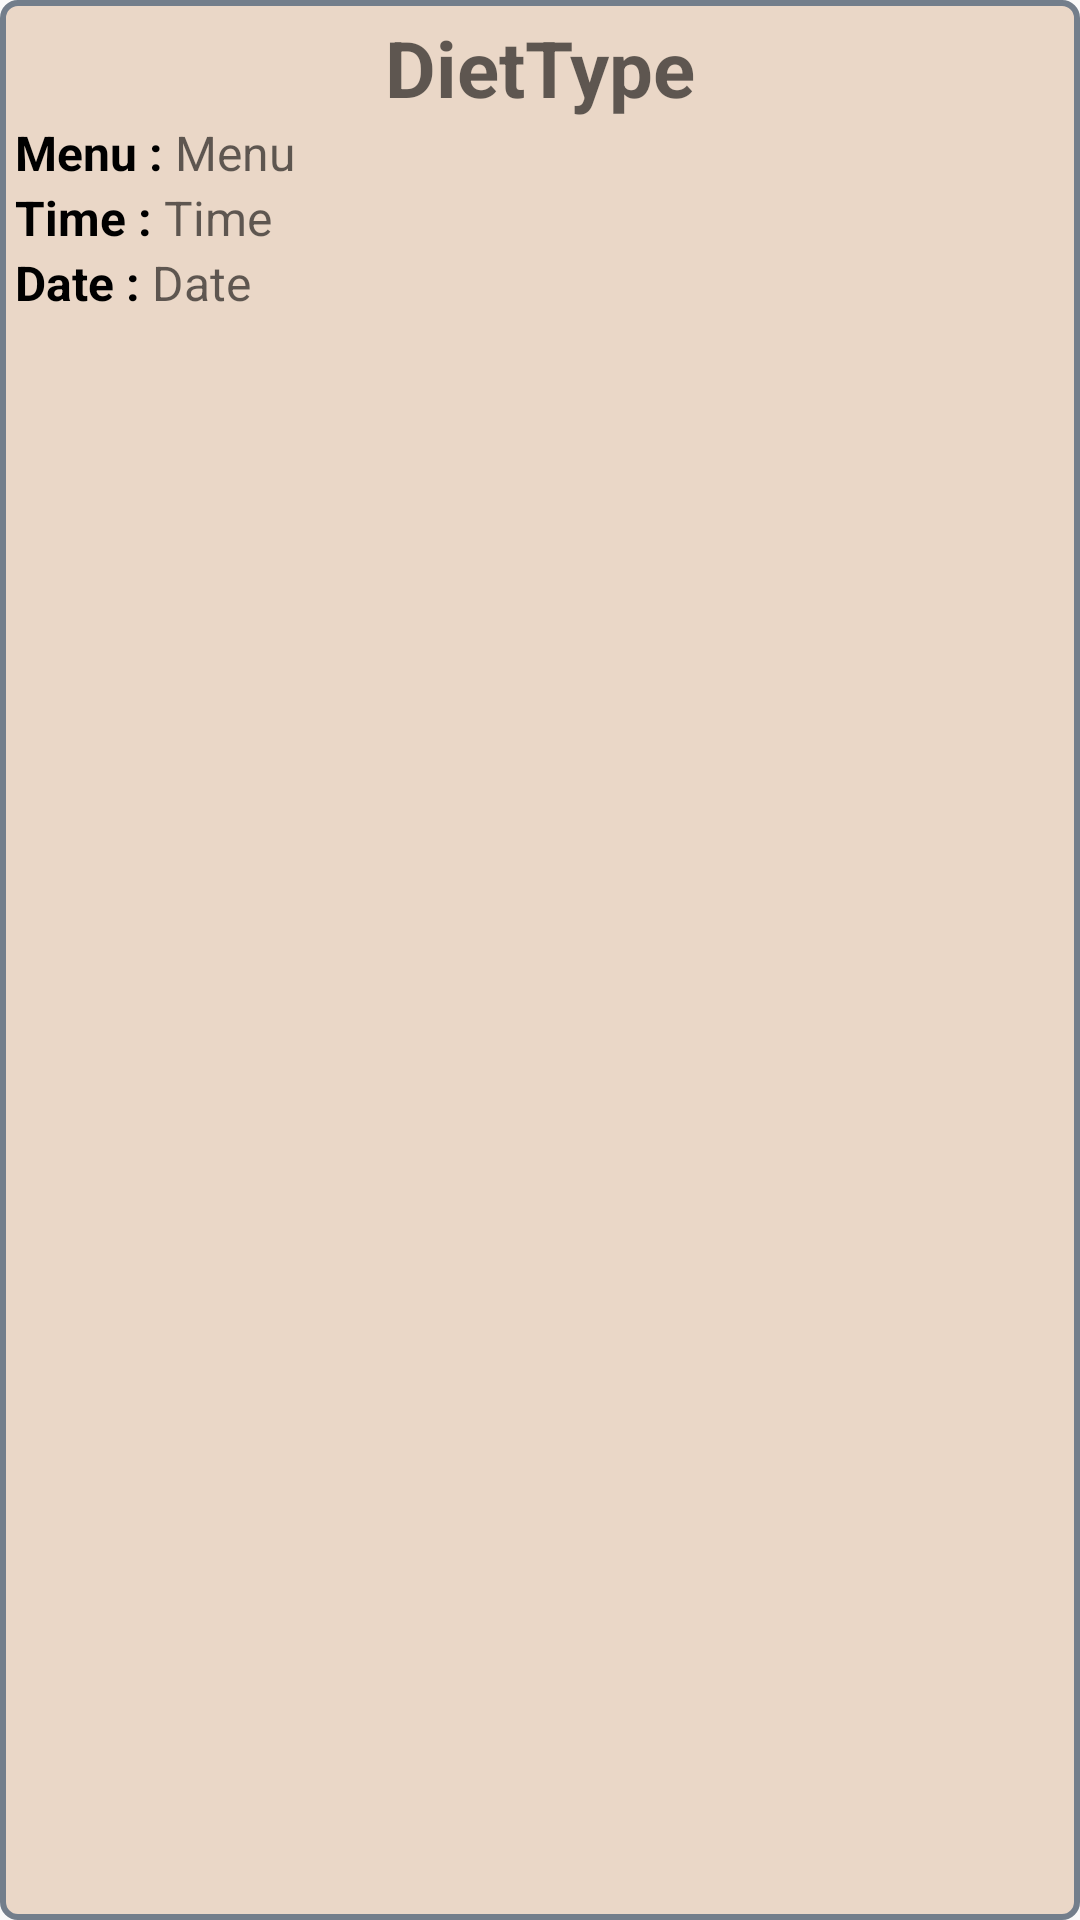

Layout XML and referenced resources for this Android screen:
<!-- AndroidManifest.xml: application theme AppTheme -->
<!-- res/layout/diet_list_view.xml -->
<?xml version="1.0" encoding="utf-8"?>
<LinearLayout xmlns:android="http://schemas.android.com/apk/res/android"
    android:layout_width="match_parent"
    android:layout_height="wrap_content"
    android:layout_marginBottom="7dp"
    android:layout_marginTop="7dp"
    android:background="@drawable/searchbox_style"
    android:orientation="vertical">

    <TextView
        android:layout_marginTop="5dp"
        android:id="@+id/dietListViewDietType"
        android:layout_width="wrap_content"
        android:layout_height="wrap_content"
        android:layout_gravity="center"
        android:hint="DietType"
        android:textColor="@android:color/black"
        android:textSize="26sp"
        android:textStyle="bold" />

    <LinearLayout
        android:paddingLeft="5dp"
        android:layout_width="match_parent"
        android:layout_height="wrap_content"
        android:orientation="horizontal">

        <TextView
            android:layout_width="wrap_content"
            android:layout_height="wrap_content"
            android:text="Menu : "
            android:textColor="@android:color/black"
            android:textSize="16sp"
            android:textStyle="bold" />

        <TextView
            android:id="@+id/dietListViewMenuType"
            android:layout_width="wrap_content"
            android:layout_height="wrap_content"
            android:hint="Menu"
            android:textColor="@android:color/black"
            android:textSize="16sp"
            android:textStyle="normal" />

    </LinearLayout>

    <LinearLayout
        android:paddingLeft="5dp"
        android:layout_width="match_parent"
        android:layout_height="wrap_content"
        android:orientation="horizontal">

        <TextView
            android:layout_width="wrap_content"
            android:layout_height="wrap_content"
            android:text="Time : "
            android:textColor="@android:color/black"
            android:textSize="16sp"
            android:textStyle="bold" />


        <TextView
            android:id="@+id/dietListViewTime"
            android:layout_width="wrap_content"
            android:layout_height="wrap_content"
            android:hint="Time"
            android:textColor="@android:color/black"
            android:textSize="16sp"
            android:textStyle="normal" />
    </LinearLayout>

    <LinearLayout
        android:paddingLeft="5dp"
        android:paddingBottom="5dp"
        android:layout_width="match_parent"
        android:layout_height="wrap_content"
        android:orientation="horizontal">

        <TextView
            android:layout_width="wrap_content"
            android:layout_height="wrap_content"
            android:text="Date : "
            android:textColor="@android:color/black"
            android:textSize="16sp"
            android:textStyle="bold" />

        <TextView
            android:id="@+id/dietListViewDate"
            android:layout_width="wrap_content"
            android:layout_height="wrap_content"
            android:hint="Date"
            android:textColor="@android:color/black"
            android:textSize="16sp"
            android:textStyle="normal" />
    </LinearLayout>

</LinearLayout>
<!-- resources referenced by this layout -->
<resources>
  <!-- drawable searchbox_style (drawable) -->
  <?xml version="1.0" encoding="utf-8"?>
  <shape xmlns:android="http://schemas.android.com/apk/res/android"
      android:shape="rectangle">
      <corners
          android:bottomRightRadius="5dp"
          android:bottomLeftRadius="5dp"
          android:topLeftRadius="5dp"
          android:topRightRadius="5dp"/>
      <solid android:color="#ead7c7" />
      <stroke android:width="2dip" android:color="#737e8b" />
  </shape>
  <style name="AppTheme" parent="Theme.AppCompat.Light.DarkActionBar">
          
          <item name="colorPrimary">#c99c79</item>
          <item name="colorPrimaryDark">#866851</item>
          <item name="colorAccent">#f75414</item>
      </style>
</resources>
